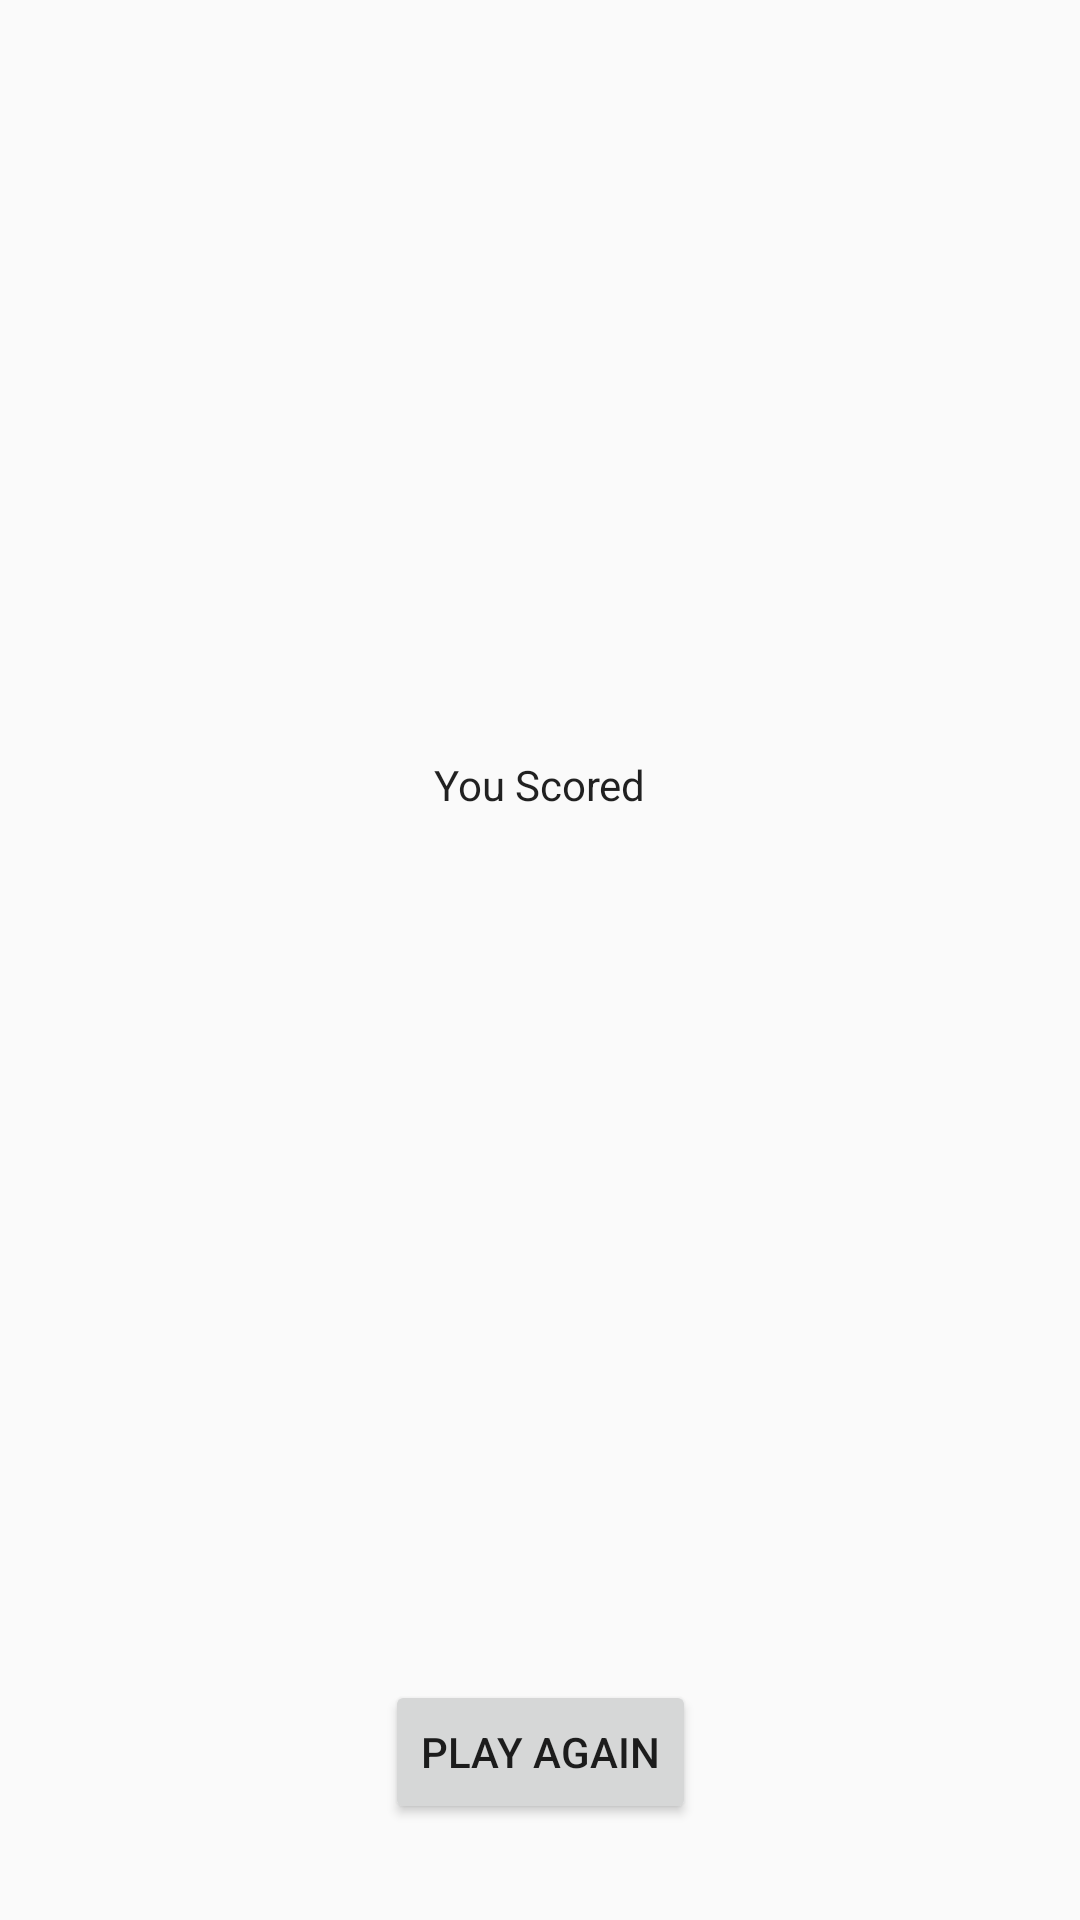

Android layout source for this screen:
<!-- AndroidManifest.xml: application theme Theme.Kotlinguess -->
<!-- res/layout/score_fragment.xml -->
<?xml version="1.0" encoding="utf-8"?>
<layout xmlns:android="http://schemas.android.com/apk/res/android"
    xmlns:app="http://schemas.android.com/apk/res-auto"
    xmlns:tools="http://schemas.android.com/tools">
    <data>
        <variable
            name="scoreViewModel"
            type="com.example.kotlin_guess.score.ScoreViewModel" />
    </data>

    <androidx.constraintlayout.widget.ConstraintLayout
        android:id="@+id/score_layout"
        android:layout_width="match_parent"
        android:layout_height="match_parent"
        tools:context=".screens.score.ScoreFragment">

        <TextView
            android:id="@+id/you_scored_text"
            android:layout_width="wrap_content"
            android:layout_height="wrap_content"
            android:layout_marginTop="32dp"
            android:fontFamily="sans-serif"
            android:text="@string/you_scored"
            android:textColor="@color/black_text_color"
            android:textSize="14sp"
            android:textStyle="normal"
            app:layout_constraintBottom_toTopOf="@+id/score_text"
            app:layout_constraintEnd_toEndOf="parent"
            app:layout_constraintHorizontal_bias="0.5"
            app:layout_constraintStart_toStartOf="parent"
            app:layout_constraintTop_toTopOf="parent"
            app:layout_constraintVertical_chainStyle="packed" />

        <TextView
            android:id="@+id/score_text"
            android:layout_width="wrap_content"
            android:layout_height="wrap_content"
            android:layout_marginTop="16dp"
            android:layout_marginBottom="8dp"
            android:fontFamily="sans-serif"
            android:textColor="@color/black_text_color"
            android:textSize="34sp"
            android:textStyle="normal"
            app:layout_constraintBottom_toTopOf="@+id/play_again_button"
            app:layout_constraintEnd_toEndOf="parent"
            app:layout_constraintHorizontal_bias="0.5"
            app:layout_constraintStart_toStartOf="parent"
            app:layout_constraintTop_toBottomOf="@+id/you_scored_text"
            app:layout_constraintVertical_chainStyle="packed"
            tools:text="40" />

        <Button
            android:id="@+id/play_again_button"
            android:layout_width="wrap_content"
            android:layout_height="wrap_content"
            android:layout_marginBottom="32dp"
            android:text="@string/play_again"
            android:onClick="@{() -> scoreViewModel.onPlayAgain()}"
            android:theme="@style/GoButton"
            app:layout_constraintBottom_toBottomOf="parent"
            app:layout_constraintEnd_toEndOf="parent"
            app:layout_constraintStart_toStartOf="parent" />

    </androidx.constraintlayout.widget.ConstraintLayout>
</layout>
<!-- resources referenced by this layout -->
<resources>
  <color name="black_text_color">#de000000</color>
  <string name="play_again">Play Again</string>
  <string name="you_scored">You Scored</string>
  <style name="Theme.Kotlinguess" parent="Theme.AppCompat.Light.DarkActionBar">
          
          <item name="colorPrimary">@color/purple_500</item>
          <item name="colorPrimaryDark">@color/purple_700</item>
          <item name="colorAccent">@color/teal_200</item>
          
      </style>
  <color name="purple_500">#9C27B0</color>
  <color name="purple_700">#7B1FA2</color>
  <color name="teal_200">#80CBC4</color>
</resources>
